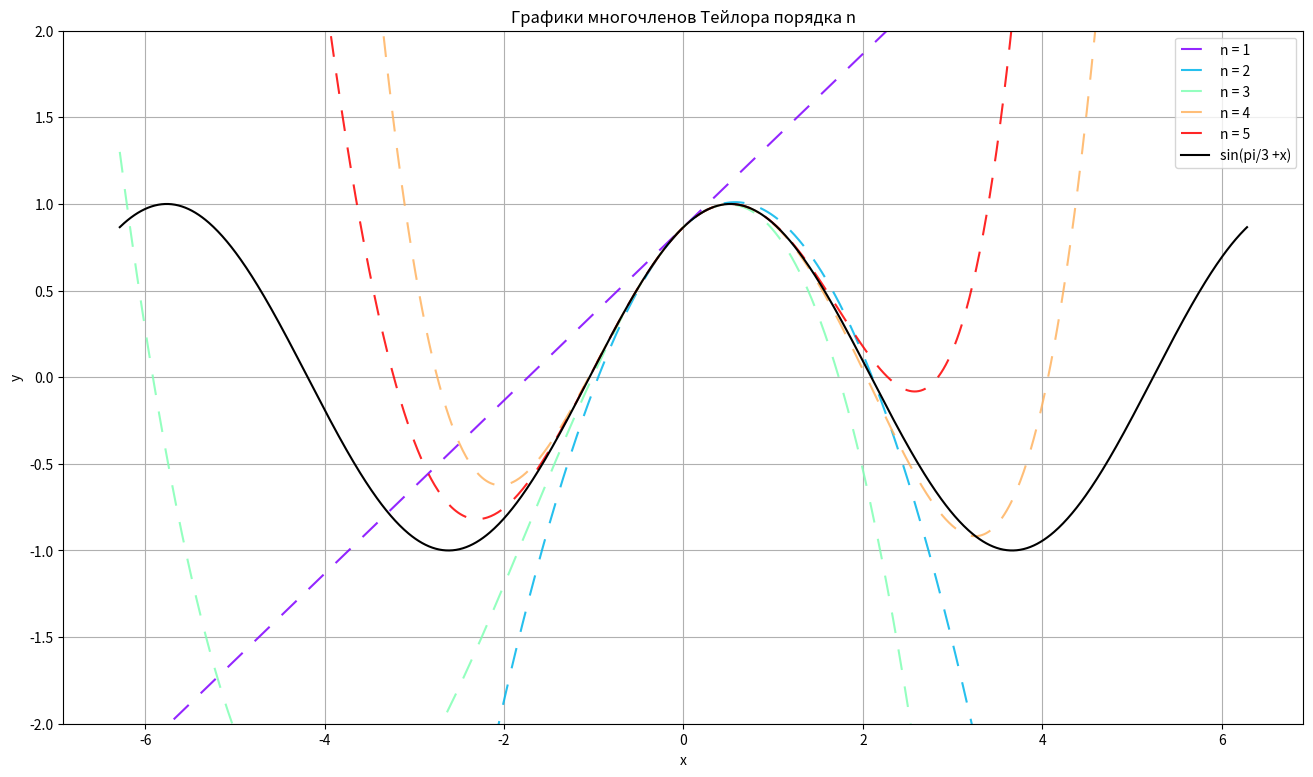

Python code for this plot:
import math  # Модуль для работы с математическими функциями

import matplotlib.pyplot as plt  # Библиотека для построения графиков
import numpy as np  # Библиотека для работы с массивами и математическими операциями

pi = np.pi  # Константа π из библиотеки numpy


# Функция для вычисления отдельного члена ряда Тейлора
def my_func(n, x):
    # Возвращает n-й член ряда Тейлора
    i = (-1 if n % 4 == 3 else 1) * 1/2 * 0 ** ((n + 1) % 2) \
        + (-1 if n % 4 == 2 else 1) * math.sqrt(3)/2 * 0 ** (n % 2)
    return (i * x ** n) / math.factorial(n)


# Функция для вычисления суммы ряда Тейлора до n-го члена
def sum_series(n, x):
    result = 0  # Начальное значение суммы
    for a in range(n + 1):  # Цикл по всем членам ряда от 0 до n
        term = my_func(a, x)  # Вычисление текущего члена ряда
        result += term  # Добавление члена ряда к сумме
    return result  # Возвращаем сумму


# Генерация значений x в диапазоне от -2π до 2π с шагом
x_values = np.linspace(-2 * pi, 2 * pi, 1000)

# Список значений n для многочленов Тейлора
n_values = list(range(1, 6))  # Значения n от 1 до 5

x = 0.2  # Значение x, для которого проводится сравнение
n1 = 3  # Порядок первого многочлена Тейлора
n2 = 5  # Порядок второго многочлена Тейлора

# Расчёт приближённых значений функции для заданных порядков многочлена Тейлора
first_value = sum_series(n1, x)  # Сумма ряда Тейлора 3-го порядка
second_value = sum_series(n2, x)  # Сумма ряда Тейлора 5-го порядка

# Заданные допустимые отклонения
d1 = 10 ** -3  # Допустимое отклонение до 3 знаков после запятой
d2 = 10 ** -6  # Допустимое отклонение до 6 знаков после запятой

# Вычисление точного значения функции
exact_value = np.sin(math.pi / 3 + x)

# Форматированная ширина для выравнивания текста
width = 15  # Ширина колонок для чисел

# Вывод точного значения функции
print(f"Точное значение sin(pi/3 + 0.2), вычисленное компьютером: {exact_value}")
print("=" * 80)

# Сравнение точности до 3 знаков после запятой
print("Сравним точность до 3 знаков после запятой:")
print(f"{'Точное значение:':<60}{exact_value:>{width}.3f}")
print(f"{'Приближенное значение, многочлен Тейлора 3 степени:':<60}{first_value:>{width}.3f}")
print(f"Значения находятся в пределах допустимого отклонения {d1}: {abs(exact_value - first_value) < d1}")
print()

# Сравнение точности до 6 знаков после запятой
print("Сравним точность до 6 знаков после запятой:")
print(f"{'Точное значение:':<60}{exact_value:>{width}.6f}")
print(f"{'Приближенное значение, многочлен Тейлора 5 степени:':<60}{second_value:>{width}.6f}")
print(f"Значения находятся в пределах допустимого отклонения {d2}: {abs(exact_value - second_value) < d2}")

# Построение графиков
plt.figure(figsize=(16, 9))  # Задаём размер графика

# Генерация цветов для каждого порядка многочлена Тейлора
colors = plt.cm.rainbow(np.linspace(0, 1, len(n_values)))

# Построение графиков многочленов Тейлора
for n, color in zip(n_values, colors):
    # Вычисление значений для многочлена Тейлора порядка n
    y_values = [sum_series(n, x) for x in x_values]
    # Построение графика с заданным цветом и пунктирной линией
    line, = plt.plot(x_values, y_values, color=color, label=f'n = {n}', alpha=0.85)
    line.set_dashes([10, 8])  # Задаём стиль пунктирной линии

# Построение графика точной функции sin(pi/3 + x)
plt.plot(x_values, np.sin(x_values + pi / 3), 'k', label='sin(pi/3 +x)')

# Настройка заголовка, осей и легенды
plt.title('Графики многочленов Тейлора порядка n')
plt.xlabel('x')  # Метка оси x
plt.ylabel('y')  # Метка оси y
plt.legend()  # Легенда для графиков

# Установка ограничений по оси y
plt.ylim(-2, 2)

# Включение сетки
plt.grid(True)

# Отображение графика
plt.show()
